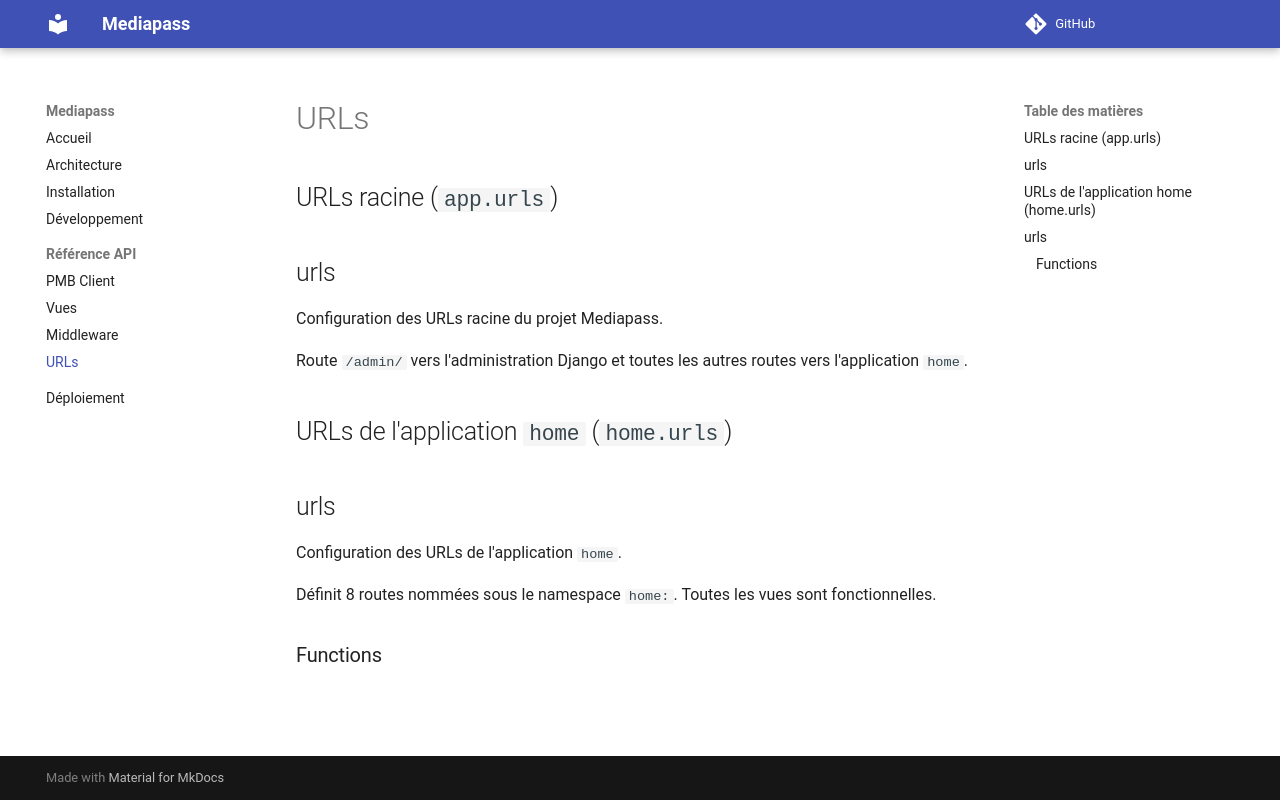

repository: gestionsiteccsa/PortailMediapass · page: api/urls/index.html · generator: mkdocs

# URLs

## URLs racine (`app.urls`)

::: app.urls

## URLs de l'application `home` (`home.urls`)

::: home.urls
